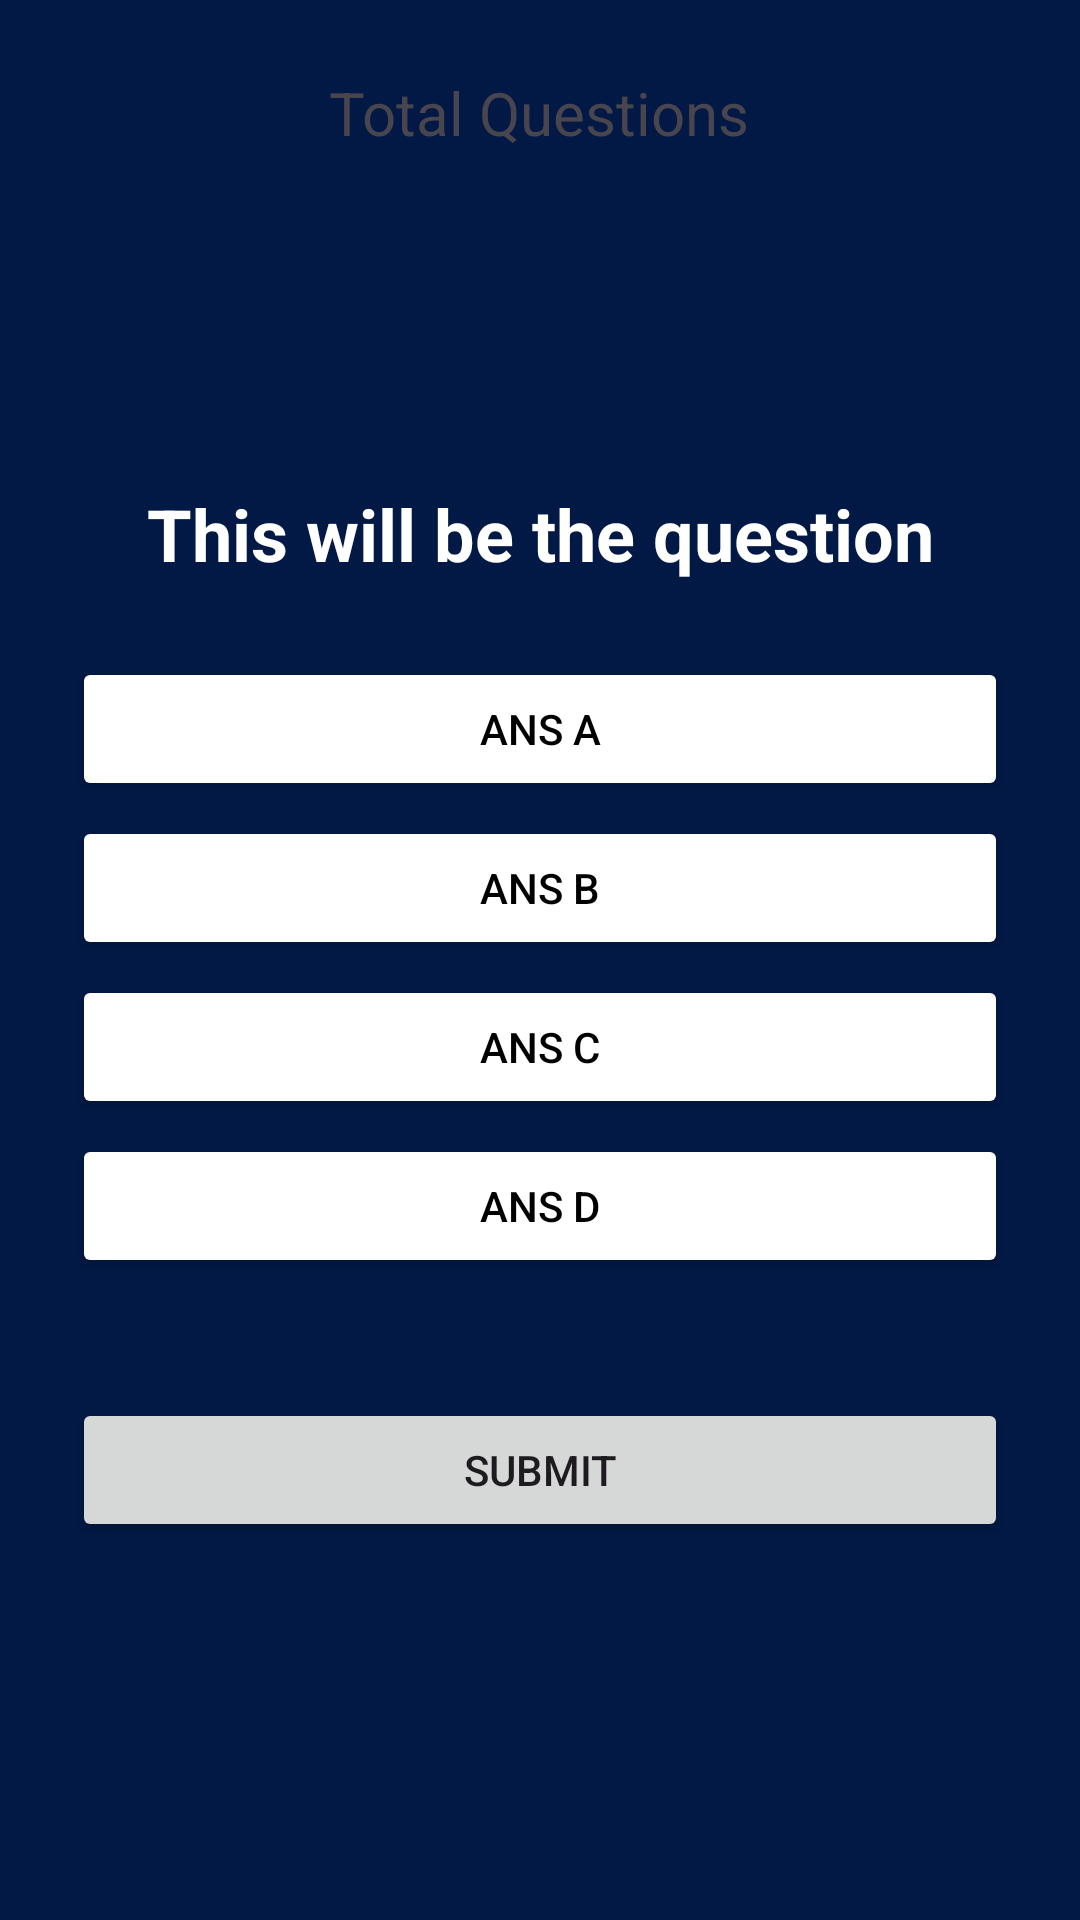

Android layout source for this screen:
<!-- AndroidManifest.xml: application theme Theme.EduSmart -->
<!-- res/layout/activity_test_details.xml -->
<?xml version="1.0" encoding="utf-8"?>
<RelativeLayout xmlns:android="http://schemas.android.com/apk/res/android"
    xmlns:app="http://schemas.android.com/apk/res-auto"
    xmlns:tools="http://schemas.android.com/tools"
    android:id="@+id/main"
    android:layout_width="match_parent"
    android:layout_height="match_parent"
    android:background="@color/dark_blue"
    android:padding="24dp"
    tools:context=".TestDetailsActivity">

    <TextView
        android:id="@+id/total_questions"
        android:layout_width="wrap_content"
        android:layout_height="wrap_content"
        android:layout_centerHorizontal="true"
        android:text="Total Questions"
        android:textSize="20dp" />

    <TextView
        android:id="@+id/question"
        android:textStyle="bold"
        android:layout_width="match_parent"
        android:layout_height="wrap_content"
        android:text="This will be the question"
        android:textColor="@color/white"
        android:textSize="24dp"
        android:textAlignment="center"
        android:layout_margin="20dp"
        android:layout_above="@+id/choices_layout"/>

    <LinearLayout
        android:id="@+id/choices_layout"
        android:layout_width="match_parent"
        android:layout_height="wrap_content"
        android:layout_centerInParent="true"
        android:orientation="vertical">

        <Button
            android:id="@+id/ans_A"
            android:layout_width="match_parent"
            android:layout_height="match_parent"
            android:layout_marginTop="5dp"
            android:backgroundTint="@color/white"
            android:text="Ans A"
            android:textColor="@color/black"/>

        <Button
            android:id="@+id/ans_B"
            android:layout_width="match_parent"
            android:layout_height="match_parent"
            android:layout_marginTop="5dp"
            android:backgroundTint="@color/white"
            android:text="Ans B"
            android:textColor="@color/black"/>

        <Button
            android:id="@+id/ans_C"
            android:layout_width="match_parent"
            android:layout_height="match_parent"
            android:layout_marginTop="5dp"
            android:backgroundTint="@color/white"
            android:text="Ans C"
            android:textColor="@color/black"/>

        <Button
            android:id="@+id/ans_D"
            android:layout_width="match_parent"
            android:layout_height="match_parent"
            android:layout_marginTop="5dp"
            android:backgroundTint="@color/white"
            android:text="Ans D"
            android:textColor="@color/black"/>
</LinearLayout>
    <Button
        android:id="@+id/submit_btn"
        android:layout_width="match_parent"
        android:layout_height="wrap_content"
        android:text="Submit"
        android:layout_below="@+id/choices_layout"
        android:layout_marginTop="40dp"/>

</RelativeLayout>
<!-- resources referenced by this layout -->
<resources>
  <color name="black">#FF000000</color>
  <color name="dark_blue">#021945</color>
  <color name="white">#FFFFFFFF</color>
  <style name="Theme.EduSmart" parent="Base.Theme.EduSmart" />
  <style name="Base.Theme.EduSmart" parent="Theme.Material3.DayNight.NoActionBar">
          
          
      </style>
</resources>
